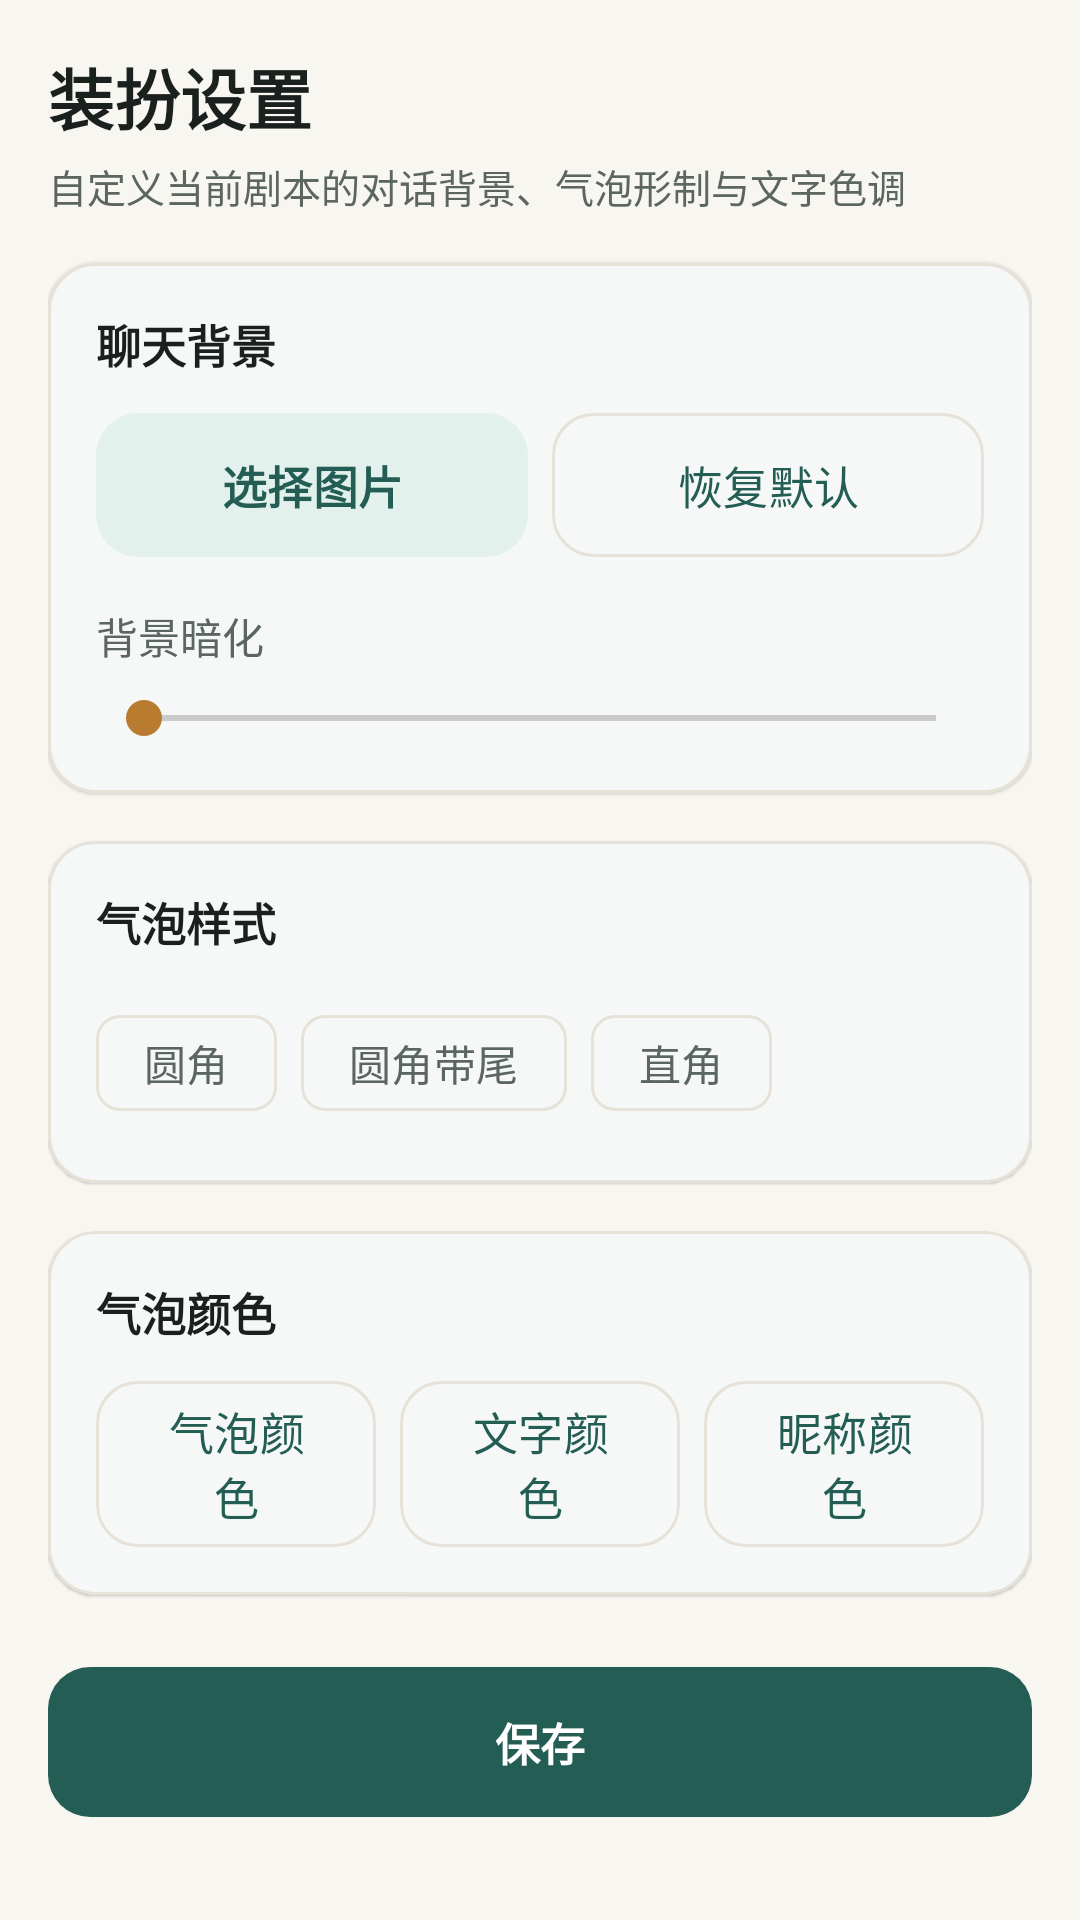

Reconstruct the res/layout file that produces this screen, plus the resources it refers to.
<!-- AndroidManifest.xml: application theme Theme.RolePlayChat -->
<!-- res/layout/fragment_appearance.xml -->
<?xml version="1.0" encoding="utf-8"?>
<ScrollView xmlns:android="http://schemas.android.com/apk/res/android"
    xmlns:app="http://schemas.android.com/apk/res-auto"
    android:layout_width="match_parent"
    android:layout_height="match_parent"
    android:background="@drawable/bg_page_warm"
    android:fillViewport="true">

    <LinearLayout
        android:layout_width="match_parent"
        android:layout_height="wrap_content"
        android:orientation="vertical"
        android:padding="@dimen/screen_margin"
        android:paddingBottom="48dp">

        <TextView
            android:layout_width="match_parent"
            android:layout_height="wrap_content"
            android:text="@string/appearance_title"
            android:textSize="22sp"
            android:textStyle="bold"
            android:textColor="@color/text_primary" />

        <TextView
            android:layout_width="match_parent"
            android:layout_height="wrap_content"
            android:layout_marginTop="4dp"
            android:text="自定义当前剧本的对话背景、气泡形制与文字色调"
            android:textSize="13sp"
            android:textColor="@color/text_secondary" />

        
        <com.google.android.material.card.MaterialCardView
            android:layout_width="match_parent"
            android:layout_height="wrap_content"
            android:layout_marginTop="@dimen/space_l"
            style="@style/Widget.RolePlayChat.Card">

            <LinearLayout
                android:layout_width="match_parent"
                android:layout_height="wrap_content"
                android:orientation="vertical"
                android:padding="@dimen/space_l">

                <TextView
                    android:layout_width="match_parent"
                    android:layout_height="wrap_content"
                    android:text="@string/appearance_background"
                    android:textSize="15sp"
                    android:textStyle="bold"
                    android:textColor="@color/text_primary" />

                <LinearLayout
                    android:layout_width="match_parent"
                    android:layout_height="wrap_content"
                    android:layout_marginTop="@dimen/space_m"
                    android:orientation="horizontal">

                    <com.google.android.material.button.MaterialButton
                        android:id="@+id/btn_pick_background"
                        android:layout_width="0dp"
                        android:layout_height="wrap_content"
                        android:layout_weight="1"
                        android:text="@string/appearance_background_image"
                        style="@style/Widget.RolePlayChat.Button.Secondary"
                        app:icon="@drawable/ic_palette" />

                    <com.google.android.material.button.MaterialButton
                        android:id="@+id/btn_reset_background"
                        android:layout_width="0dp"
                        android:layout_height="wrap_content"
                        android:layout_weight="1"
                        android:layout_marginStart="@dimen/space_s"
                        android:text="@string/appearance_background_none"
                        style="@style/Widget.RolePlayChat.Button.Quiet" />
                </LinearLayout>

                <TextView
                    android:layout_width="match_parent"
                    android:layout_height="wrap_content"
                    android:layout_marginTop="@dimen/space_l"
                    android:text="@string/appearance_background_dim"
                    android:textColor="@color/text_secondary"
                    android:textSize="@dimen/text_body" />

                <SeekBar
                    android:id="@+id/seek_background_dim"
                    android:layout_width="match_parent"
                    android:layout_height="wrap_content"
                    android:layout_marginTop="@dimen/space_s"
                    android:max="100" />
            </LinearLayout>
        </com.google.android.material.card.MaterialCardView>

        
        <com.google.android.material.card.MaterialCardView
            android:layout_width="match_parent"
            android:layout_height="wrap_content"
            android:layout_marginTop="@dimen/space_l"
            style="@style/Widget.RolePlayChat.Card">

            <LinearLayout
                android:layout_width="match_parent"
                android:layout_height="wrap_content"
                android:orientation="vertical"
                android:padding="@dimen/space_l">

                <TextView
                    android:layout_width="match_parent"
                    android:layout_height="wrap_content"
                    android:text="@string/appearance_bubble_style"
                    android:textSize="15sp"
                    android:textStyle="bold"
                    android:textColor="@color/text_primary" />

                <com.google.android.material.chip.ChipGroup
                    android:id="@+id/chip_group_bubble_style"
                    android:layout_width="match_parent"
                    android:layout_height="wrap_content"
                    android:layout_marginTop="@dimen/space_m"
                    app:singleSelection="true">

                    <com.google.android.material.chip.Chip
                        android:id="@+id/chip_style_rounded"
                        style="@style/Widget.Material3.Chip.Filter"
                        android:layout_width="wrap_content"
                        android:layout_height="wrap_content"
                        android:tag="rounded_v1"
                        android:text="圆角" />

                    <com.google.android.material.chip.Chip
                        android:id="@+id/chip_style_rounded_tail"
                        style="@style/Widget.Material3.Chip.Filter"
                        android:layout_width="wrap_content"
                        android:layout_height="wrap_content"
                        android:tag="rounded_tail_v1"
                        android:text="圆角带尾" />

                    <com.google.android.material.chip.Chip
                        android:id="@+id/chip_style_sharp"
                        style="@style/Widget.Material3.Chip.Filter"
                        android:layout_width="wrap_content"
                        android:layout_height="wrap_content"
                        android:tag="sharp_v1"
                        android:text="直角" />
                </com.google.android.material.chip.ChipGroup>
            </LinearLayout>
        </com.google.android.material.card.MaterialCardView>

        
        <com.google.android.material.card.MaterialCardView
            android:layout_width="match_parent"
            android:layout_height="wrap_content"
            android:layout_marginTop="@dimen/space_l"
            style="@style/Widget.RolePlayChat.Card">

            <LinearLayout
                android:layout_width="match_parent"
                android:layout_height="wrap_content"
                android:orientation="vertical"
                android:padding="@dimen/space_l">

                <TextView
                    android:layout_width="match_parent"
                    android:layout_height="wrap_content"
                    android:text="@string/appearance_bubble_color"
                    android:textSize="15sp"
                    android:textStyle="bold"
                    android:textColor="@color/text_primary" />

                <LinearLayout
                    android:layout_width="match_parent"
                    android:layout_height="wrap_content"
                    android:layout_marginTop="@dimen/space_m"
                    android:orientation="horizontal">

                    <com.google.android.material.button.MaterialButton
                        android:id="@+id/btn_bubble_color"
                        android:layout_width="0dp"
                        android:layout_height="wrap_content"
                        android:layout_weight="1"
                        android:text="@string/appearance_bubble_color"
                        style="@style/Widget.RolePlayChat.Button.Quiet" />

                    <com.google.android.material.button.MaterialButton
                        android:id="@+id/btn_text_color"
                        android:layout_width="0dp"
                        android:layout_height="wrap_content"
                        android:layout_weight="1"
                        android:layout_marginStart="@dimen/space_s"
                        android:text="@string/appearance_text_color"
                        style="@style/Widget.RolePlayChat.Button.Quiet" />

                    <com.google.android.material.button.MaterialButton
                        android:id="@+id/btn_nickname_color"
                        android:layout_width="0dp"
                        android:layout_height="wrap_content"
                        android:layout_weight="1"
                        android:layout_marginStart="@dimen/space_s"
                        android:text="@string/appearance_nickname_color"
                        style="@style/Widget.RolePlayChat.Button.Quiet" />
                </LinearLayout>
            </LinearLayout>
        </com.google.android.material.card.MaterialCardView>

        <com.google.android.material.button.MaterialButton
            android:id="@+id/btn_save_appearance"
            android:layout_width="match_parent"
            android:layout_height="50dp"
            android:layout_marginTop="@dimen/space_xl"
            android:text="@string/action_save"
            style="@style/Widget.RolePlayChat.Button" />
    </LinearLayout>
</ScrollView>
<!-- resources referenced by this layout -->
<resources>
  <color name="text_primary">#FF1A201D</color>
  <color name="text_secondary">#FF5C6661</color>
  <dimen name="screen_margin">16dp</dimen>
  <dimen name="space_l">16dp</dimen>
  <dimen name="space_m">12dp</dimen>
  <dimen name="space_s">8dp</dimen>
  <dimen name="space_xl">24dp</dimen>
  <dimen name="text_body">14sp</dimen>
  <!-- drawable bg_page_warm (drawable) -->
  <?xml version="1.0" encoding="utf-8"?>
  <shape xmlns:android="http://schemas.android.com/apk/res/android" android:shape="rectangle">
      <solid android:color="@color/brand_background" />
  </shape>
  <string name="action_save">保存</string>
  <string name="appearance_background">聊天背景</string>
  <string name="appearance_background_dim">背景暗化</string>
  <string name="appearance_background_image">选择图片</string>
  <string name="appearance_background_none">恢复默认</string>
  <string name="appearance_bubble_color">气泡颜色</string>
  <string name="appearance_bubble_style">气泡样式</string>
  <string name="appearance_nickname_color">昵称颜色</string>
  <string name="appearance_text_color">文字颜色</string>
  <string name="appearance_title">装扮设置</string>
  <style name="Widget.RolePlayChat.Button" parent="Widget.Material3.Button">
          <item name="cornerRadius">14dp</item>
          <item name="android:minHeight">48dp</item>
          <item name="android:textSize">15sp</item>
          <item name="android:textStyle">bold</item>
          <item name="backgroundTint">@color/brand_primary</item>
          <item name="android:textColor">@color/brand_on_primary</item>
          <item name="iconTint">@color/brand_on_primary</item>
          <item name="android:insetTop">0dp</item>
          <item name="android:insetBottom">0dp</item>
      </style>
  <style name="Widget.RolePlayChat.Button.Quiet" parent="Widget.Material3.Button.OutlinedButton">
          <item name="cornerRadius">14dp</item>
          <item name="android:minHeight">48dp</item>
          <item name="android:textSize">15sp</item>
          <item name="strokeColor">@color/brand_outline</item>
          <item name="strokeWidth">1dp</item>
          <item name="android:textColor">@color/brand_primary</item>
          <item name="iconTint">@color/brand_primary</item>
          <item name="android:insetTop">0dp</item>
          <item name="android:insetBottom">0dp</item>
      </style>
  <style name="Widget.RolePlayChat.Button.Secondary" parent="Widget.Material3.Button.TonalButton">
          <item name="cornerRadius">14dp</item>
          <item name="android:minHeight">48dp</item>
          <item name="android:textSize">15sp</item>
          <item name="android:textStyle">bold</item>
          <item name="backgroundTint">@color/brand_primary_container</item>
          <item name="android:textColor">@color/brand_primary</item>
          <item name="iconTint">@color/brand_primary</item>
          <item name="android:insetTop">0dp</item>
          <item name="android:insetBottom">0dp</item>
      </style>
  <style name="Widget.RolePlayChat.Card" parent="Widget.Material3.CardView.Elevated">
          <item name="cardCornerRadius">@dimen/card_corner</item>
          <item name="cardElevation">0.5dp</item>
          <item name="strokeColor">@color/brand_outline</item>
          <item name="strokeWidth">1dp</item>
          <item name="cardBackgroundColor">@color/brand_surface</item>
          <item name="android:stateListAnimator">@null</item>
      </style>
  <color name="brand_background">#FFF8F6F1</color>
  <color name="brand_primary">#FF235D54</color>
  <color name="brand_on_primary">#FFFFFFFF</color>
  <color name="brand_outline">#FFE6E2D8</color>
  <color name="brand_primary_container">#FFE2F1EC</color>
  <dimen name="card_corner">16dp</dimen>
  <color name="brand_surface">#FFFFFFFF</color>
  <color name="brand_secondary">#FFB87B30</color>
  <color name="brand_secondary_container">#FFFDF2E2</color>
  <color name="brand_surface_variant">#FFF3EFE7</color>
  <color name="brand_on_surface">#FF1C221F</color>
  <color name="brand_on_surface_variant">#FF5C6661</color>
  <color name="s9_top_bar">#FFFAF9F6</color>
</resources>
